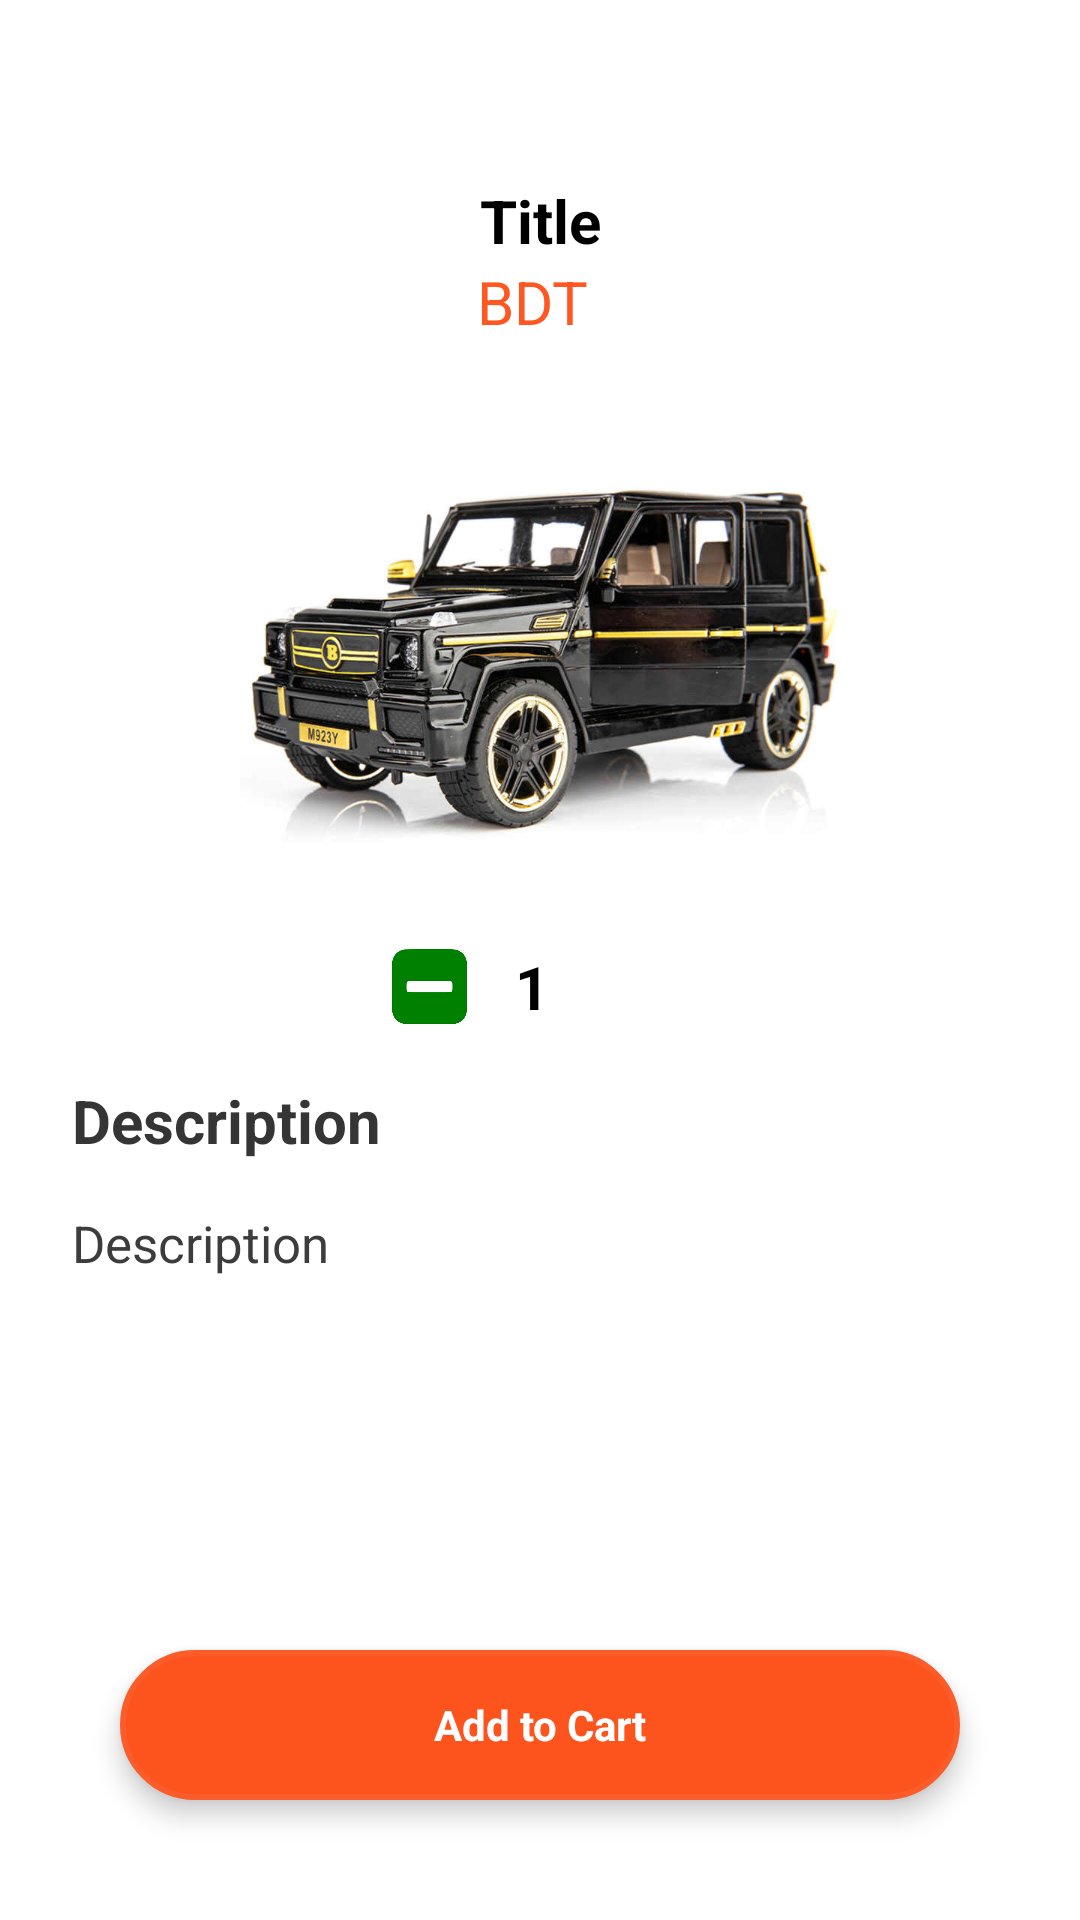

Android layout source for this screen:
<!-- AndroidManifest.xml: application theme Theme.SellXChange -->
<!-- res/layout/activity_productdetails.xml -->
<?xml version="1.0" encoding="utf-8"?>
<androidx.constraintlayout.widget.ConstraintLayout xmlns:android="http://schemas.android.com/apk/res/android"
    xmlns:app="http://schemas.android.com/apk/res-auto"
    xmlns:tools="http://schemas.android.com/tools"
    android:layout_width="match_parent"
    android:layout_height="match_parent"
    tools:context=".Activity.ProductDetails">

    <ScrollView
        android:id="@+id/scrollView3"
        android:layout_width="match_parent"
        android:layout_height="match_parent"
        app:layout_constraintBottom_toBottomOf="parent"
        app:layout_constraintEnd_toEndOf="parent"
        app:layout_constraintStart_toStartOf="parent"
        app:layout_constraintTop_toTopOf="parent">

        <LinearLayout
            android:layout_width="match_parent"
            android:layout_height="wrap_content"
            android:orientation="vertical">

            <TextView
                android:id="@+id/titleText"
                android:layout_width="match_parent"
                android:layout_height="wrap_content"
                android:layout_marginTop="60dp"
                android:gravity="center"
                android:text="Title"
                android:textColor="@color/black"
                android:textSize="20sp"
                android:textStyle="bold" />

            <TextView
                android:id="@+id/price2"
                android:layout_width="match_parent"
                android:layout_height="wrap_content"
                android:gravity="center"
                android:text="BDT "
                android:textColor="#FF5722"
                android:textSize="20sp" />

            <ImageView
                android:id="@+id/carpic"
                android:layout_width="200dp"
                android:layout_height="200dp"
                android:layout_gravity="center"
                android:src="@drawable/cat_5" />

            <LinearLayout
                android:layout_width="match_parent"
                android:layout_height="match_parent"
                android:layout_gravity="center"
                android:gravity="center"
                android:orientation="horizontal">

                <ImageView
                    android:id="@+id/minusBtn"
                    android:layout_width="25dp"
                    android:layout_height="25dp"
                    android:src="@drawable/minussquare" />

                <TextView
                    android:id="@+id/ordernumber"
                    android:layout_width="wrap_content"
                    android:layout_height="wrap_content"
                    android:layout_marginStart="16dp"
                    android:layout_marginEnd="16dp"
                    android:text="1"
                    android:textAlignment="center"
                    android:textColor="@color/black"
                    android:textSize="20sp"
                    android:textStyle="bold" />

                <ImageView
                    android:id="@+id/plusBtn"
                    android:layout_width="30dp"
                    android:layout_height="30dp"
                    android:src="@drawable/plussquare" />
            </LinearLayout>

            <TextView
                android:id="@+id/textView8"
                android:layout_width="match_parent"
                android:layout_height="wrap_content"
                android:layout_marginLeft="24dp"
                android:layout_marginTop="16dp"
                android:text="Description"
                android:textColor="#353535"
                android:textSize="20sp"
                android:textStyle="bold" />

            <TextView
                android:id="@+id/descriptiontxt"
                android:layout_width="match_parent"
                android:layout_height="wrap_content"
                android:layout_marginLeft="24dp"
                android:layout_marginTop="16dp"
                android:text="Description"
                android:textColor="#3C3C3C"
                android:textSize="17sp" />
        </LinearLayout>
    </ScrollView>

    <TextView
        android:id="@+id/addToCart"
        android:layout_width="0dp"
        android:layout_height="50dp"
        android:layout_margin="40dp"
        android:layout_marginBottom="40dp"
        android:background="@drawable/round_background"
        android:elevation="5dp"
        android:gravity="center"
        android:text="Add to Cart"
        android:textColor="@color/white"
        android:textStyle="bold"
        app:layout_constraintBottom_toBottomOf="parent"
        app:layout_constraintEnd_toEndOf="parent"
        app:layout_constraintStart_toStartOf="parent" />

</androidx.constraintlayout.widget.ConstraintLayout>
<!-- resources referenced by this layout -->
<resources>
  <color name="black">#FF000000</color>
  <color name="white">#FFFFFFFF</color>
  <!-- drawable cat_5: jpg bitmap (drawable-v24, 51112 bytes) -->
  <!-- drawable minussquare: png bitmap (drawable-v24, 1755 bytes) -->
  <!-- drawable round_background (drawable) -->
  <?xml version="1.0" encoding="utf-8"?>
  <shape xmlns:android="http://schemas.android.com/apk/res/android">
      <solid android:color="#FD541E"></solid>
      <stroke android:color="#FB5C2A" android:width="2dp"/>
      <corners android:radius="50dp"/>
  
  </shape>
  <style name="Theme.SellXChange" parent="Theme.MaterialComponents.DayNight.NoActionBar">
          
          <item name="colorPrimary">#15AA9C</item>
          <item name="colorPrimaryVariant">#188E73</item>
          <item name="colorOnPrimary">#FDF7F7</item>
          
          <item name="colorSecondary">#17C5DC</item>
          <item name="colorSecondaryVariant">#FF018786</item>
          <item name="colorOnSecondary">@color/white</item>
          
          <item name="android:statusBarColor">?attr/colorPrimaryVariant</item>
          
      </style>
</resources>
